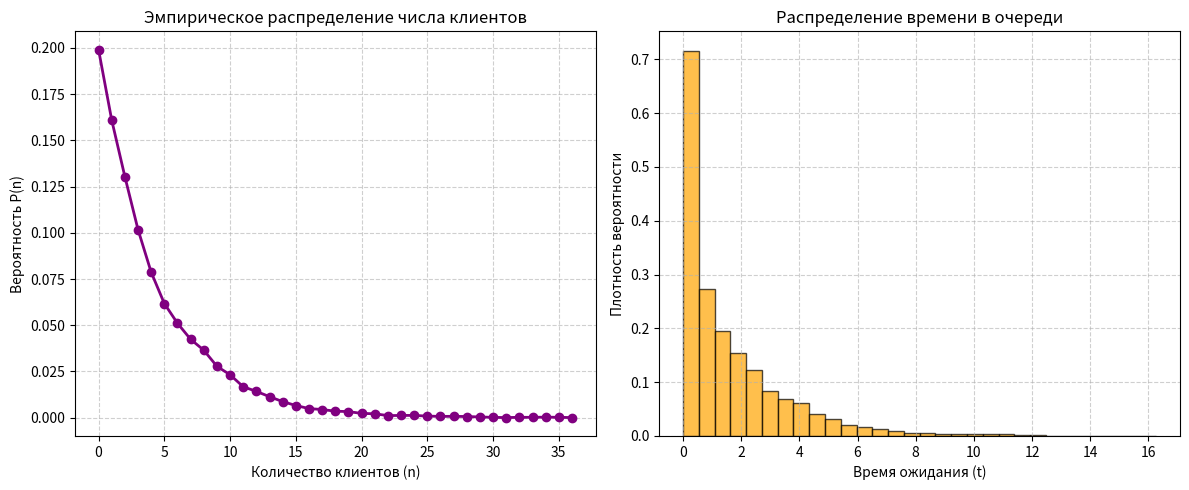

Here is the Python script that generated this plot:
import numpy as np
import matplotlib.pyplot as plt

class SimulationMM1:
    def __init__(self, lam, mu, max_time):
        self.lam = lam      # Интенсивность прибытия
        self.mu = mu            # Интенсивность обслуживания
        self.max_time = max_time
        
        # Состояние системы
        self.t = 0              # Текущее модельное время
        self.x = 0              # Число клиентов на обслуживании (0 или 1)
        self.y = 0              # Число клиентов в очереди
        
        # Статистика
        self.wait_times = []      # Время пребывания клиентов в очереди
        self.system_states = []   # (время, кол-во клиентов в системе)
        self.arrival_times = []   # Временные метки прибытия клиентов в очередь

    def run(self):
        # Начальная генерация событий
        tau = np.random.exponential(1.0 / self.lam)  # Время до появления следующего клиента
        delta = float('inf')    # Время до ближайшего окончания обслуживания
        
        while self.t < self.max_time:
            # Сохранение текущего состояния системы для статистики
            self.system_states.append((self.t, self.x + self.y))
            
            # Выбор ближайшего события
            if tau < delta:
                # СОБЫТИЕ: Появление клиента
                self.t += tau
                delta -= tau  # Уменьшение оставшегося времени обслуживания
                
                if self.x < 1:  # Оператор свободен
                    self.x = 1
                    self.wait_times.append(0.0)
                    delta = np.random.exponential(1.0 / self.mu)
                else:  # В очередь
                    self.y += 1
                    self.arrival_times.append(self.t)
                
                tau = np.random.exponential(1.0 / self.lam)
            else:
                # СОБЫТИЕ: Окончание обслуживания
                self.t += delta
                tau -= delta    # Уменьшение времени до нового прибытия
                
                if self.y == 0:
                    self.x = 0
                    delta = float('inf')
                else:
                    self.y -= 1
                    arrival = self.arrival_times.pop(0)
                    self.wait_times.append(self.t - arrival)
                    delta = np.random.exponential(1.0 / self.mu)

        return self.wait_times, self.system_states

    def get_distribution_data(self):
        # Расчёт среднего времени пребывания системы в каждом состоянии
        total_times = {}
        for i in range(len(self.system_states) - 1):
            start_t, count = self.system_states[i]
            end_t, _ = self.system_states[i+1]
            duration = end_t - start_t
            total_times[count] = total_times.get(count, 0.0) + duration
            
        # Вероятности нахождения n клиентов в системе
        counts = sorted(total_times.keys())
        probs = [total_times[c] / self.t for c in counts]
        return counts, probs


if __name__ == "__main__":
    # Параметры модели
    LAMBDA = 2.0
    MU = 2.5
    MAX_TIME = 10000.0
    
    print(f"Запуск моделирования M/M/1 | λ={LAMBDA}, μ={MU}, T={MAX_TIME}")
    sim = SimulationMM1(LAMBDA, MU, MAX_TIME)
    wait_times, states = sim.run()
    counts, probs = sim.get_distribution_data()
    
    # Консольный вывод результатов
    avg_wait = np.mean(wait_times) if wait_times else 0.0
    rho = LAMBDA / MU
    print(f" Смоделировано состояний: {len(states)}")
    print(f" Среднее время ожидания в очереди: {avg_wait:.2f}")
    print(f" Загрузка системы (ρ): {rho:.2f}")
    print(f" Вероятность простоя (P0): {probs[0] if 0 in counts else 0:.3f}")
    
    # Построение графиков
    fig, (ax1, ax2) = plt.subplots(1, 2, figsize=(12, 5))
    
    # Полигон распределения числа клиентов в системе
    ax1.plot(counts, probs, marker='o', linestyle='-', color='purple', linewidth=2)
    ax1.set_title("Эмпирическое распределение числа клиентов")
    ax1.set_xlabel("Количество клиентов (n)")
    ax1.set_ylabel("Вероятность P(n)")
    ax1.grid(True, linestyle='--', alpha=0.6)
    
    # Гистограмма времени ожидания в очереди
    ax2.hist(wait_times, bins=30, density=True, color='orange', alpha=0.7, edgecolor='black')
    ax2.set_title("Распределение времени в очереди")
    ax2.set_xlabel("Время ожидания (t)")
    ax2.set_ylabel("Плотность вероятности")
    ax2.grid(True, linestyle='--', alpha=0.6)
    
    plt.tight_layout()
    plt.show()
